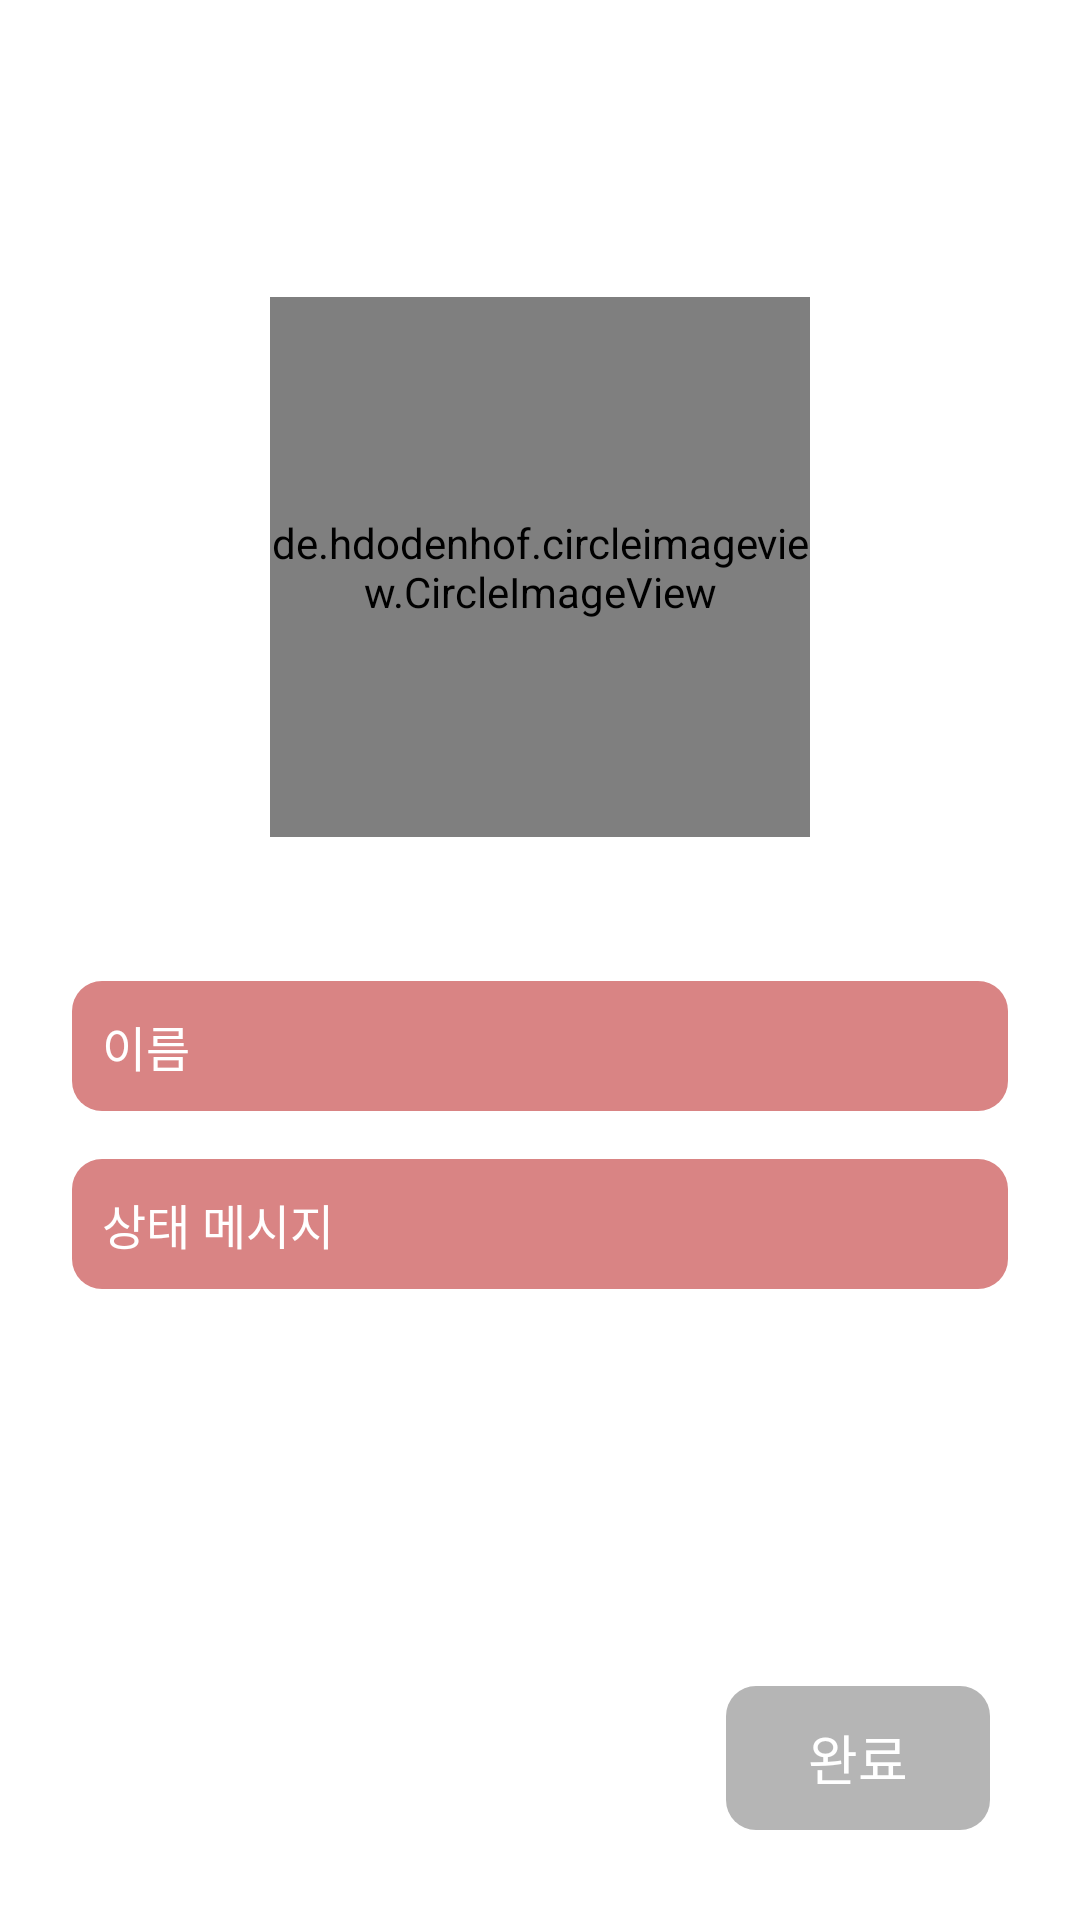

Android layout source for this screen:
<!-- AndroidManifest.xml: application theme Theme.TinT -->
<!-- res/layout/activity_register2.xml -->
<?xml version="1.0" encoding="utf-8"?>
<ScrollView
    xmlns:android="http://schemas.android.com/apk/res/android"
    xmlns:app="http://schemas.android.com/apk/res-auto"
    android:layout_width="match_parent"
    android:layout_height="match_parent"
    android:background="@color/backgroundColorPrimary"
    android:fillViewport="true">

    <androidx.constraintlayout.widget.ConstraintLayout
        android:layout_width="match_parent"
        android:layout_height="wrap_content">

        <de.hdodenhof.circleimageview.CircleImageView
            android:id="@+id/user_profile"
            android:layout_width="180dp"
            android:layout_height="180dp"
            android:layout_marginBottom="16dp"
            android:src="@drawable/profile_empty_feed"
            app:layout_constraintBottom_toTopOf="@+id/user_name"
            app:layout_constraintEnd_toEndOf="parent"
            app:layout_constraintStart_toStartOf="parent"
            app:layout_constraintTop_toTopOf="parent"
            app:layout_constraintVertical_bias="0.32"
            app:layout_constraintVertical_chainStyle="packed" />

        <EditText
            android:id="@+id/user_name"
            android:layout_width="0dp"
            android:layout_height="wrap_content"
            android:layout_marginStart="24dp"
            android:layout_marginTop="32dp"
            android:layout_marginEnd="24dp"
            android:background="@drawable/border_radius_full_pink200"
            android:ems="10"
            android:maxLines="1"
            android:inputType="text"
            android:hint="@string/register_name_hint"
            android:padding="10dp"
            android:textColor="@color/white"
            android:textColorHint="@color/white"
            android:textSize="16sp"
            app:layout_constraintBottom_toBottomOf="@+id/user_status"
            app:layout_constraintEnd_toEndOf="parent"
            app:layout_constraintStart_toStartOf="parent"
            app:layout_constraintTop_toBottomOf="@+id/user_profile" />

        <EditText
            android:id="@+id/user_status"
            android:layout_width="0dp"
            android:layout_height="wrap_content"
            android:layout_marginStart="24dp"
            android:layout_marginTop="16dp"
            android:layout_marginEnd="24dp"
            android:background="@drawable/border_radius_full_pink200"
            android:ems="10"
            android:hint="@string/register_status_hint"
            android:padding="10dp"
            android:textColor="@color/white"
            android:textColorHint="@color/white"
            android:textSize="16sp"
            android:inputType="textMultiLine"
            app:layout_constraintBottom_toBottomOf="parent"
            app:layout_constraintEnd_toEndOf="parent"
            app:layout_constraintStart_toStartOf="parent"
            app:layout_constraintTop_toBottomOf="@+id/user_name" />


        <Button
            android:id="@+id/finish_btn"
            android:layout_width="wrap_content"
            android:layout_height="wrap_content"
            android:layout_margin="30dp"
            android:text="완료"
            android:textSize="18sp"
            android:textColor="@color/white"
            android:background="@drawable/button_state_background"
            android:enabled="false"
            app:layout_constraintBottom_toBottomOf="parent"
            app:layout_constraintRight_toRightOf="parent"
            app:strokeColor="@color/pink_700" />


    </androidx.constraintlayout.widget.ConstraintLayout>
</ScrollView>
<!-- resources referenced by this layout -->
<resources>
  <color name="backgroundColorPrimary">#ffffff</color>
  <color name="pink_700">#D9435F</color>
  <color name="white">#FFFFFFFF</color>
  <!-- drawable border_radius_full_pink200 (drawable) -->
  <?xml version="1.0" encoding="utf-8"?>
  <shape xmlns:android="http://schemas.android.com/apk/res/android"
      android:shape="rectangle">
  
      <solid android:color="@color/pink_200" />
      <corners
          android:bottomLeftRadius="10dp"
          android:bottomRightRadius="10dp"
          android:topLeftRadius="10dp"
          android:topRightRadius="10dp" />
  
  </shape>
  <!-- drawable button_state_background (drawable) -->
  <?xml version="1.0" encoding="utf-8"?>
  <selector xmlns:android="http://schemas.android.com/apk/res/android">
      <item
          android:state_enabled="true"
          android:drawable="@drawable/border_radius_full_pink700"/>
      <item
          android:state_enabled="false"
          android:drawable="@drawable/border_radius_full_gray"/>
  </selector>
  <!-- drawable profile_empty_feed: png bitmap (drawable-v24, 6663 bytes) -->
  <string name="register_name_hint">이름</string>
  <string name="register_status_hint">상태 메시지</string>
  <style name="Theme.TinT" parent="Theme.AppCompat.DayNight.NoActionBar">
          
          <item name="colorPrimary">@color/pink_200</item>
          <item name="colorPrimaryVariant">@color/pink_700</item>
          <item name="colorOnPrimary">@color/white</item>
          
          <item name="colorSecondary">@color/teal_200</item>
          <item name="colorSecondaryVariant">@color/teal_700</item>
          <item name="colorOnSecondary">@color/gray_500</item>
          
          <item name="android:statusBarColor" tools:targetApi="l">?attr/colorPrimaryVariant</item>
  
  
          <item name="android:textViewStyle">@style/TextViewStyle</item>
          <item name="searchViewStyle">@drawable/icon_search</item>
  
          
          <item name="windowActionBar">false</item>
          <item name="windowNoTitle">true</item>
  
      </style>
  <color name="pink_200">#D98484</color>
  <!-- drawable border_radius_full_pink700 (drawable) -->
  <?xml version="1.0" encoding="utf-8"?>
  <shape xmlns:android="http://schemas.android.com/apk/res/android"
      android:shape="rectangle">
  
      <solid android:color="@color/pink_700" />
      <corners
          android:bottomLeftRadius="10dp"
          android:bottomRightRadius="10dp"
          android:topLeftRadius="10dp"
          android:topRightRadius="10dp" />
  
  </shape>
  <!-- drawable border_radius_full_gray (drawable) -->
  <?xml version="1.0" encoding="utf-8"?>
  <shape
      xmlns:android="http://schemas.android.com/apk/res/android"
      android:shape="rectangle">
  
      <corners
          android:radius="10dp"/>
  
      <solid
          android:color="@color/gray_200" />
  </shape>
  <color name="teal_200">#FF03DAC5</color>
  <color name="teal_700">#FF018786</color>
  <color name="gray_500">#474747</color>
  <style name="TextViewStyle" parent="Widget.AppCompat.TextView">
          <item name="android:textColor">@color/textColorPrimary</item>
          <item name="fontFamily">@font/thempgt</item>
      </style>
  <!-- drawable icon_search: png bitmap (drawable-v24, 1765 bytes) -->
  <color name="gray_200">#B5B5B5</color>
  <color name="textColorPrimary">#555555</color>
</resources>
